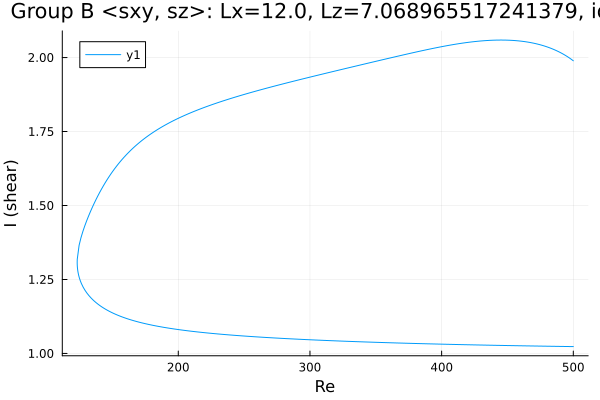

The data file committed next to this chart (first rows):
Re, shear
500.0, 1.023
499.3, 1.023
497.9, 1.023
496.4, 1.023
495, 1.024
493.6, 1.024
492.2, 1.024
490.8, 1.024
489.4, 1.024
488, 1.024
486.5, 1.024
485.1, 1.024
484.1, 1.024
482.7, 1.024
481.3, 1.024
479.9, 1.025
478.5, 1.025
477.1, 1.025
475.7, 1.025
474.2, 1.025
472.8, 1.025
471.4, 1.025
470, 1.025
468.6, 1.025
467.2, 1.025
465.8, 1.026
464.3, 1.026
462.9, 1.026
461.5, 1.026
460.1, 1.026
458.7, 1.026
457.3, 1.026
455.9, 1.026
454.4, 1.026
453, 1.027
451.6, 1.027
450.2, 1.027
448.8, 1.027
447.4, 1.027
446, 1.027
444.5, 1.027
443.1, 1.027
441.7, 1.027
440.3, 1.028
438.9, 1.028
437.5, 1.028
436.1, 1.028
434.6, 1.028
433.2, 1.028
431.8, 1.028
430.4, 1.028
429, 1.029
427.6, 1.029
426.2, 1.029
424.7, 1.029
423.3, 1.029
421.9, 1.029
420.5, 1.029
419.1, 1.03
417.7, 1.03
... 534 more rows
